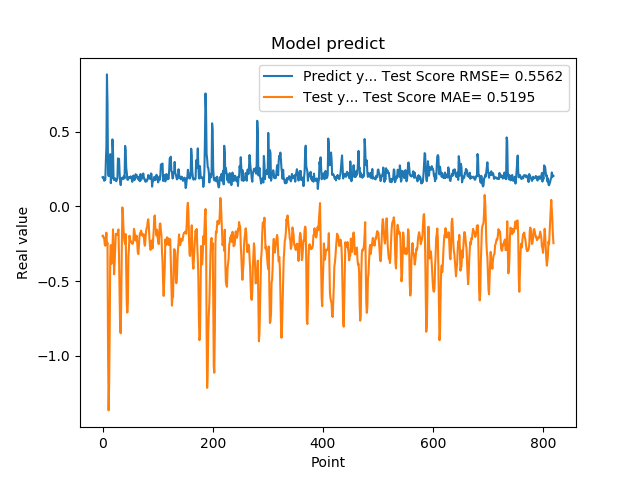

The table this chart was drawn from, first rows:
1.941800117492676059e-01, -1.986756095073941297e-01
1.970258951187133512e-01, -1.956249953581883916e-01
1.859861761331558505e-01, -2.105894206264541380e-01
1.705197989940643033e-01, -2.123187801004618180e-01
1.844120919704437256e-01, -2.542307619794386686e-01
1.779371052980423251e-01, -2.638762547962601457e-01
3.004232645034790039e-01, -2.212700757347320912e-01
3.969086110591887873e-01, -1.762444185986324630e-01
8.820003867149353027e-01, -2.597107113507008402e-01
6.841114759445190430e-01, -2.448829605911829188e-01
2.116497457027435580e-01, -9.591518614233653928e-01
2.014262527227401733e-01, -1.365296112801821060e+00
2.061583995819092074e-01, -1.183512935880612682e+00
3.160260915756225586e-01, -8.295414980131190497e-01
3.489396274089813232e-01, -3.384078944229123587e-01
1.544443815946578979e-01, -2.596820497342441914e-01
1.959947794675827026e-01, -3.854654714147738304e-01
1.894801408052444180e-01, -3.269986314133139227e-01
4.474425017833709162e-01, -2.996439589215993404e-01
3.771362304687500555e-01, -1.543573596335809928e-01
1.889318972826004028e-01, -2.990177923816824679e-01
1.752775162458419522e-01, -4.544978750545444202e-01
1.822472065687180121e-01, -3.781155990755159513e-01
1.866402029991149902e-01, -2.749413797929119996e-01
1.715678423643112183e-01, -1.848136889513324055e-01
1.676391065120696744e-01, -1.908378167155200256e-01
1.773854047060013095e-01, -1.875343089856601753e-01
1.872433423995972235e-01, -1.901676589529986694e-01
3.204146027565002441e-01, -1.656528709917534647e-01
3.134283721446990967e-01, -1.548838287517034784e-01
3.171058297157288153e-01, -3.573448446220225949e-01
2.202603369951247891e-01, -6.088138654462909027e-01
1.659800857305526733e-01, -8.320240807962658858e-01
1.415748745203018188e-01, -8.493072501271761165e-01
1.852595061063766479e-01, -6.143189046817787435e-01
1.814238876104354858e-01, -2.733065957493460707e-01
1.905867606401443481e-01, -7.555933049192105171e-03
1.810430586338043213e-01, -4.922853193763385843e-02
1.954265981912612915e-01, -1.449917082175090077e-01
2.029463946819305142e-01, -2.081516728578926556e-01
1.862521618604660034e-01, -2.372911169913818896e-01
4.038094580173492432e-01, -2.519662719560354924e-01
3.743042349815369207e-01, -1.861577247328549956e-01
2.572054266929626465e-01, -4.078900093347739286e-01
2.253161966800689420e-01, -6.571509783376611180e-01
1.787700653076171875e-01, -7.105636723703094848e-01
1.761920750141143799e-01, -6.416912576749210784e-01
1.861467957496643066e-01, -3.369993614518411729e-01
1.954011768102645874e-01, -2.751189685073841540e-01
1.907722949981689176e-01, -1.967195516238038067e-01
1.898660957813262939e-01, -2.251241978940073940e-01
2.001174986362457275e-01, -2.310536279966294293e-01
1.922753006219863892e-01, -2.402968738193992926e-01
1.810636967420578003e-01, -2.450845747318155798e-01
1.635809391736984530e-01, -2.513757654388462104e-01
1.916799396276473999e-01, -2.495819427810354874e-01
2.058236002922058105e-01, -2.262709010591302250e-01
1.857409924268722812e-01, -1.509224525644480563e-01
1.752161234617233276e-01, -1.645808055747694232e-01
1.845117062330245972e-01, -1.997173575975218773e-01
2.143009155988692682e-01, -2.289598331720595070e-01
... 759 more rows
